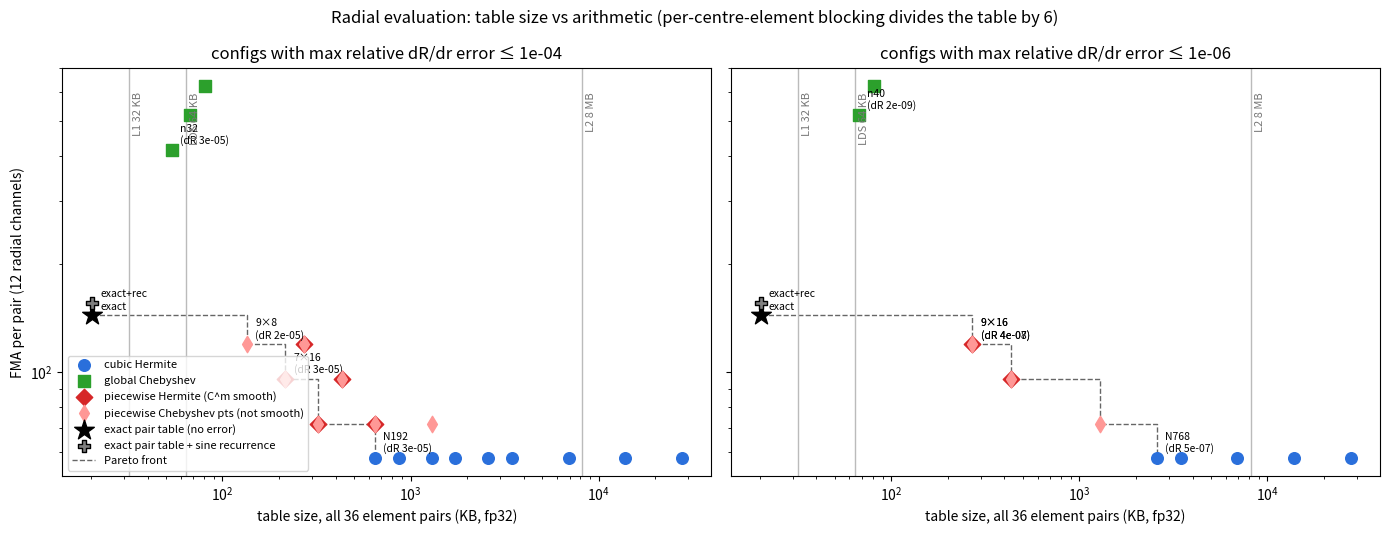

Write Python code to recreate this figure.
"""Table size vs arithmetic per pair for radial evaluation backends, at two force-accuracy targets (max relative
dR/dr error, worst of 36 element pairs; errors from interp_convergence.py, cheb_convergence.py, piecewise_convergence.py,
piecewise_check.py on arm_g20_r6t5_l1e3_s1). Costs per pair for the 12 radial channels (compression is separate):
exact pair table 12 x 12 MAC (+24 sin as written, +2 sin and 12 FMA with the sine recurrence); cubic Hermite 4 x 12;
global Chebyshev n recurrence + n x 12; piecewise degree p: (p + 1) x 12 Horner. Table = 36 pairs x 12 channels, fp32."""
import matplotlib; matplotlib.use("Agg"); import matplotlib.pyplot as plt  # noqa: E401,E702
import numpy as np

KB = 36 * 12 * 4 / 1024  # one stored number per (pair, channel) across the table, in KB
pts = []  # (label, family, table KB, FMA per pair, dR error)
for N, e in zip([16, 24, 32, 48, 64, 96, 128, 192, 256, 384, 512, 768, 1024, 2048, 4096, 8192],
                [5.16e-2, 1.70e-2, 7.20e-3, 2.09e-3, 8.65e-4, 2.53e-4, 1.07e-4, 3.13e-5, 1.32e-5, 3.89e-6, 1.64e-6, 4.84e-7, 2.04e-7, 2.55e-8, 3.18e-9, 3.98e-10]):
    pts.append((f"N{N}", "cubic Hermite", 2 * N * KB, 4 * 12 + 10, e))
for n, e in zip([8, 12, 16, 20, 24, 28, 32, 40, 48], [2.88, 1.85, 1.52, 0.226, 2.18e-2, 1.39e-3, 3.13e-5, 2.22e-9, 1.56e-12]):
    pts.append((f"n{n}", "global Chebyshev", n * KB, 13 * n, e))
for (p, K), e in {(5, 16): 1.3e-3, (5, 32): 5.4e-5, (5, 64): 1.8e-6, (7, 8): 2.9e-3, (7, 16): 2.9e-5, (7, 32): 2.6e-7,
                  (9, 8): 1.6e-4, (9, 16): 4.3e-7}.items():
    pts.append((f"{p}×{K}", "piecewise Hermite (C^m smooth)", K * (p + 1) * KB, (p + 1) * 12, e))
for (p, K), e in {(3, 32): 8.6e-3, (3, 64): 1.1e-3, (3, 128): 1.3e-4, (5, 8): 2.5e-2, (5, 16): 9.4e-4, (5, 32): 3.6e-5,
                  (5, 64): 1.2e-6, (5, 128): 3.6e-8, (7, 8): 8.8e-4, (7, 16): 8.1e-6, (7, 32): 6.9e-8, (9, 8): 1.8e-5,
                  (9, 16): 4.3e-8}.items():
    pts.append((f"{p}×{K}", "piecewise Chebyshev pts (not smooth)", K * (p + 1) * KB, (p + 1) * 12, e))
pts.append(("exact", "exact pair table (no error)", 12 * KB, 144, 0.0))
pts.append(("exact+rec", "exact pair table + sine recurrence", 12 * KB, 156, 0.0))
STYLE = {"cubic Hermite": ("o", "#2a6fdb"), "global Chebyshev": ("s", "#2ca02c"),
         "piecewise Hermite (C^m smooth)": ("D", "#d62728"), "piecewise Chebyshev pts (not smooth)": ("d", "#ff9896"),
         "exact pair table (no error)": ("*", "#000000"), "exact pair table + sine recurrence": ("P", "#7f7f7f")}
fig, ax = plt.subplots(1, 2, figsize=(14, 5.4), sharey=True)
for a, tol in zip(ax, (1e-4, 1e-6)):
    ok = [q for q in pts if q[4] <= tol]
    # cheapest config per family meeting the target, plus every family member for context
    for fam, (mk, col) in STYLE.items():
        fam_pts = [q for q in ok if q[1] == fam]
        if not fam_pts:
            continue
        a.scatter([q[2] for q in fam_pts], [q[3] for q in fam_pts], marker=mk, color=col, s=70 if mk != "*" else 220,
                  label=fam, zorder=3, edgecolor="k" if mk in "*P" else None)
        best = min(fam_pts, key=lambda q: q[2])
        a.annotate(f"{best[0]}\n(dR {best[4]:.0e})" if best[4] else best[0], (best[2], best[3]), xytext=(6, 4),
                   textcoords="offset points", fontsize=7.5)
    front = sorted(ok, key=lambda q: (q[2], q[3])); f_x, f_y, ymin = [], [], np.inf
    for q in front:
        if q[3] < ymin:
            f_x.append(q[2]); f_y.append(q[3]); ymin = q[3]
    a.step(f_x, f_y, where="post", color="k", lw=1, ls="--", alpha=0.6, label="Pareto front", zorder=2)
    for x, lab in ((32, "L1 32 KB"), (64, "LDS 64 KB"), (8192, "L2 8 MB")):
        a.axvline(x, color="#bbbbbb", lw=1); a.text(x * 1.05, 600, lab, fontsize=8, color="#777", rotation=90, va="top")
    a.set(xscale="log", yscale="log", xlabel="table size, all 36 element pairs (KB, fp32)",
          title=f"configs with max relative dR/dr error ≤ {tol:.0e}")
ax[0].set_ylabel("FMA per pair (12 radial channels)"); ax[0].legend(fontsize=8, loc="lower left")
fig.suptitle("Radial evaluation: table size vs arithmetic (per-centre-element blocking divides the table by 6)")
fig.tight_layout(); fig.savefig("table_pareto.png", dpi=110); print("wrote table_pareto.png")
